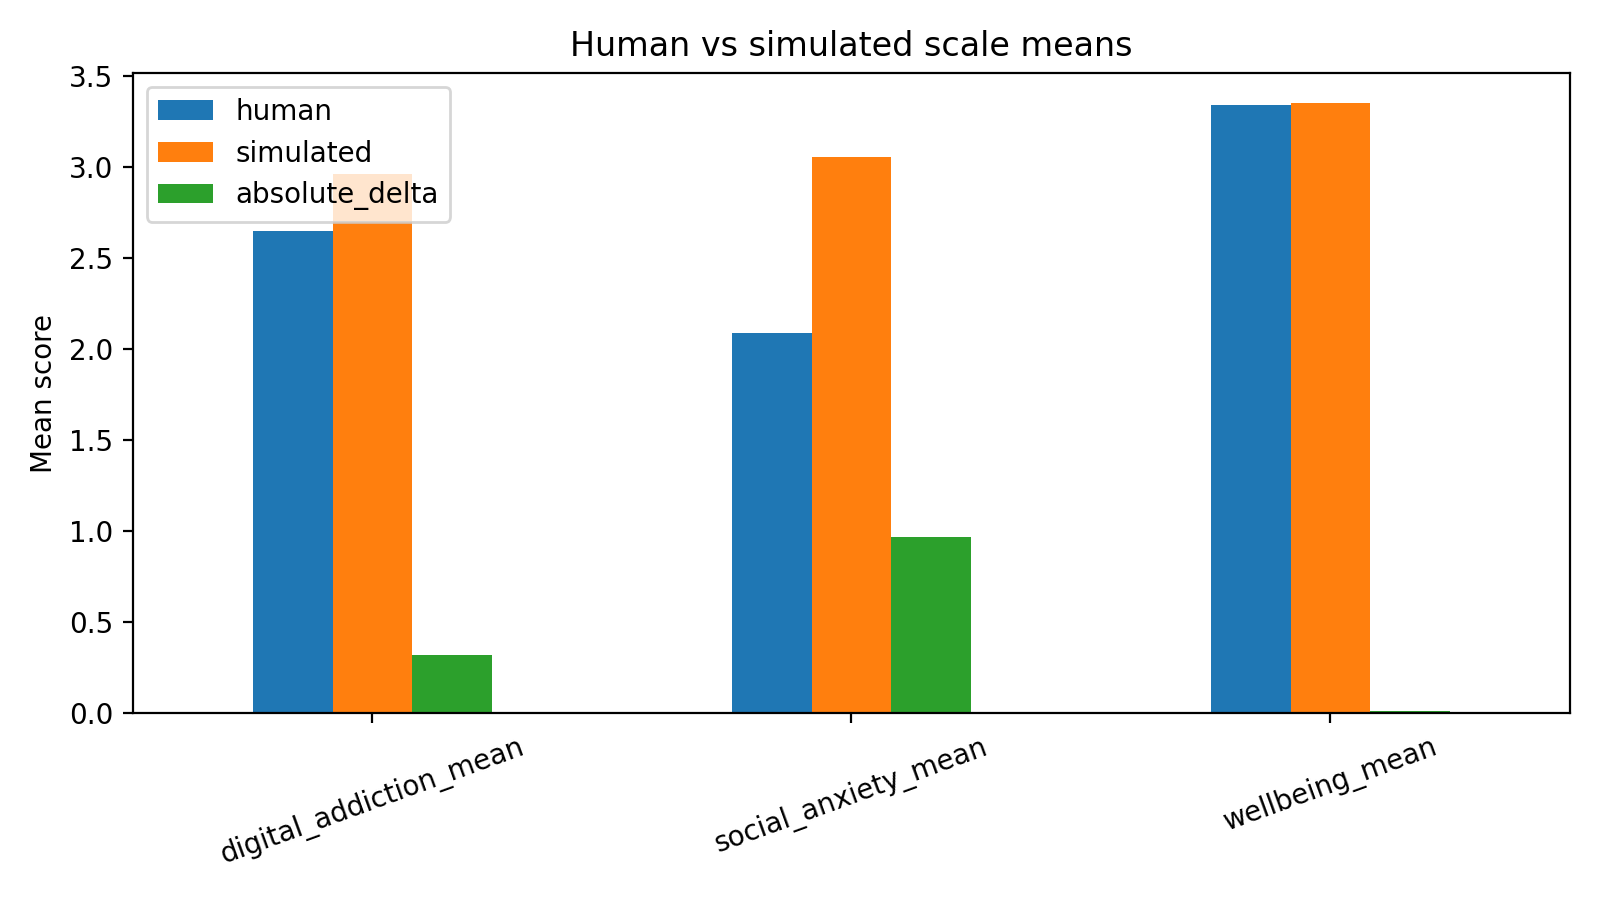

The table this chart was drawn from, first rows:
scale, human, simulated, absolute_delta
digital_addiction_mean, 2.645, 2.963, 0.3179
social_anxiety_mean, 2.09, 3.056, 0.9664
wellbeing_mean, 3.338, 3.349, 0.01119
